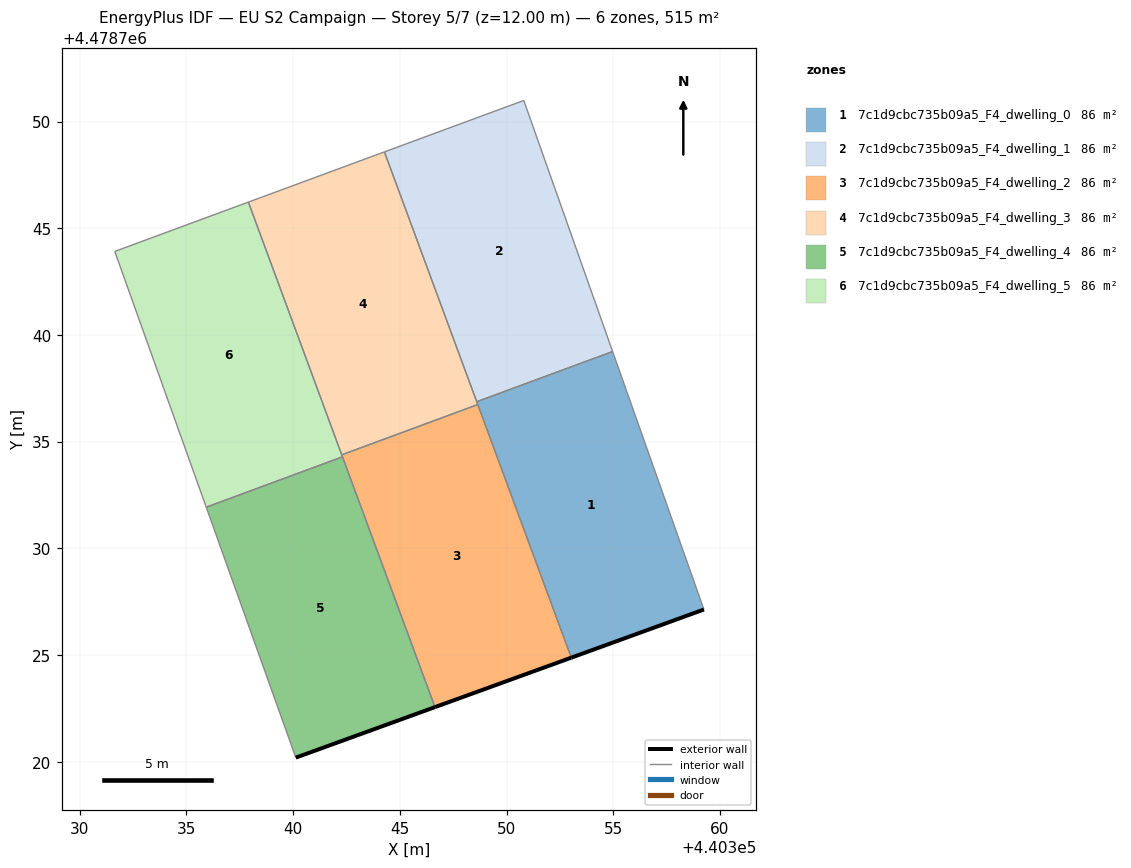
=== STOREY PLAN SPEC (per zone: floor XY polygon, exterior-wall plan segments, windows/doors) ===
zone 1: 7c1d9cbc735b09a5_F4_dwelling_0  (85.8 m²)
  floor: (440359.25, 4478727.13) (440354.97, 4478739.22) (440348.60, 4478736.87) (440353.04, 4478724.88)
  exterior wall: (440359.25, 4478727.13) – (440353.04, 4478724.88)  [6.6 m]
  interior walls: 4
zone 2: 7c1d9cbc735b09a5_F4_dwelling_1  (85.8 m²)
  floor: (440354.97, 4478739.22) (440350.81, 4478750.99) (440344.28, 4478748.58) (440348.60, 4478736.87)
  interior walls: 4
zone 3: 7c1d9cbc735b09a5_F4_dwelling_2  (85.8 m²)
  floor: (440353.04, 4478724.88) (440348.65, 4478736.74) (440342.28, 4478734.38) (440346.65, 4478722.56)
  exterior wall: (440353.04, 4478724.88) – (440346.65, 4478722.56)  [6.8 m]
  interior walls: 4
zone 4: 7c1d9cbc735b09a5_F4_dwelling_3  (85.8 m²)
  floor: (440348.65, 4478736.74) (440344.28, 4478748.58) (440337.90, 4478746.22) (440342.28, 4478734.38)
  interior walls: 5
zone 5: 7c1d9cbc735b09a5_F4_dwelling_4  (85.8 m²)
  floor: (440346.65, 4478722.56) (440342.31, 4478734.29) (440335.93, 4478731.93) (440340.13, 4478720.19)
  exterior wall: (440346.65, 4478722.56) – (440340.13, 4478720.19)  [6.9 m]
  interior walls: 3
zone 6: 7c1d9cbc735b09a5_F4_dwelling_5  (85.8 m²)
  floor: (440342.31, 4478734.29) (440337.90, 4478746.22) (440331.64, 4478743.91) (440335.93, 4478731.93)
  interior walls: 5

=== DERIVED (storey summary) ===
Building: EU S2 Campaign
Storey: 5 of 7  (floor level z = 12.00 m)
Storey gross floor area: 514.8 m²
Zones on this storey: 6
  - 7c1d9cbc735b09a5_F4_dwelling_0: floor 85.8 m²; exterior wall 6.6 m (19.8 m²); WWR 0.0%
  - 7c1d9cbc735b09a5_F4_dwelling_1: floor 85.8 m²
  - 7c1d9cbc735b09a5_F4_dwelling_2: floor 85.8 m²; exterior wall 6.8 m (20.4 m²); WWR 0.0%
  - 7c1d9cbc735b09a5_F4_dwelling_3: floor 85.8 m²
  - 7c1d9cbc735b09a5_F4_dwelling_4: floor 85.8 m²; exterior wall 6.9 m (20.8 m²); WWR 0.0%
  - 7c1d9cbc735b09a5_F4_dwelling_5: floor 85.8 m²
Zone adjacency (shared interzone walls):
  - 7c1d9cbc735b09a5_F4_dwelling_0 ↔ 7c1d9cbc735b09a5_F4_dwelling_1
  - 7c1d9cbc735b09a5_F4_dwelling_0 ↔ 7c1d9cbc735b09a5_F4_dwelling_2
  - 7c1d9cbc735b09a5_F4_dwelling_0 ↔ 7c1d9cbc735b09a5_F4_dwelling_3
  - 7c1d9cbc735b09a5_F4_dwelling_1 ↔ 7c1d9cbc735b09a5_F4_dwelling_3
  - 7c1d9cbc735b09a5_F4_dwelling_2 ↔ 7c1d9cbc735b09a5_F4_dwelling_3
  - 7c1d9cbc735b09a5_F4_dwelling_2 ↔ 7c1d9cbc735b09a5_F4_dwelling_4
  - 7c1d9cbc735b09a5_F4_dwelling_2 ↔ 7c1d9cbc735b09a5_F4_dwelling_5
  - 7c1d9cbc735b09a5_F4_dwelling_3 ↔ 7c1d9cbc735b09a5_F4_dwelling_5
  - 7c1d9cbc735b09a5_F4_dwelling_4 ↔ 7c1d9cbc735b09a5_F4_dwelling_5